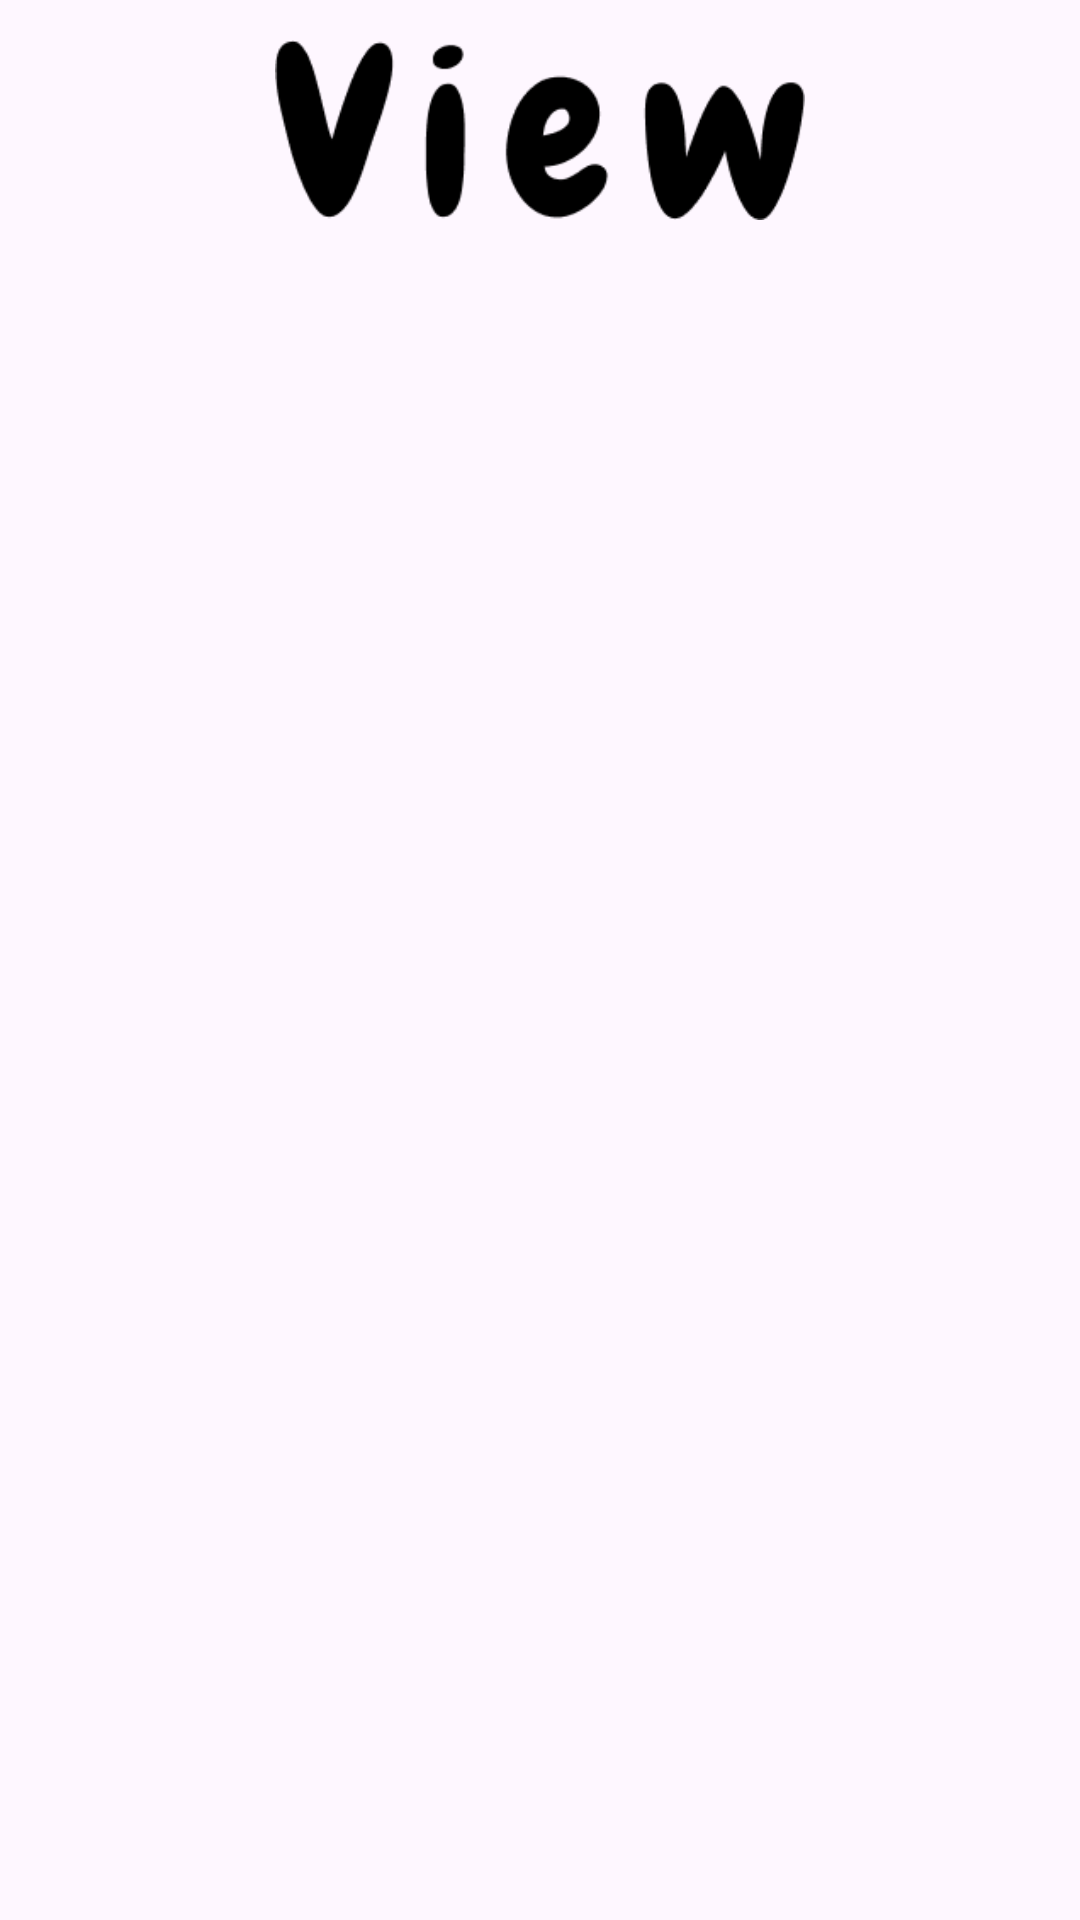

Android layout source for this screen:
<!-- AndroidManifest.xml: application theme Theme.Material3.Light -->
<!-- res/layout/fragment_view.xml -->
<?xml version="1.0" encoding="utf-8"?>
<androidx.constraintlayout.widget.ConstraintLayout
    xmlns:android="http://schemas.android.com/apk/res/android"
    xmlns:app="http://schemas.android.com/apk/res-auto"
    xmlns:tools="http://schemas.android.com/tools"
    android:layout_width="match_parent"
    android:layout_height="match_parent"
    tools:context="com.example.storytoonpic.UploadFragment">

    <ImageView
        android:id="@+id/view_title"
        android:layout_width="220dp"
        android:layout_height="60dp"
        android:src="@drawable/document_title"
        app:layout_constraintBottom_toBottomOf="parent"
        app:layout_constraintEnd_toEndOf="parent"
        app:layout_constraintStart_toStartOf="parent"
        app:layout_constraintTop_toTopOf="parent"
        app:layout_constraintVertical_bias="0.023" />

    <androidx.recyclerview.widget.RecyclerView
        android:id="@+id/viewRecycler"
        android:layout_width="350dp"
        android:layout_height="550dp"
        app:layout_constraintBottom_toBottomOf="parent"
        app:layout_constraintEnd_toEndOf="parent"
        app:layout_constraintHorizontal_bias="0.491"
        app:layout_constraintStart_toStartOf="parent"
        app:layout_constraintTop_toTopOf="parent"
        app:layout_constraintVertical_bias="0.497" />

</androidx.constraintlayout.widget.ConstraintLayout>
<!-- resources referenced by this layout -->
<resources>
  <!-- drawable document_title: png bitmap (drawable, 5304 bytes) -->
</resources>
